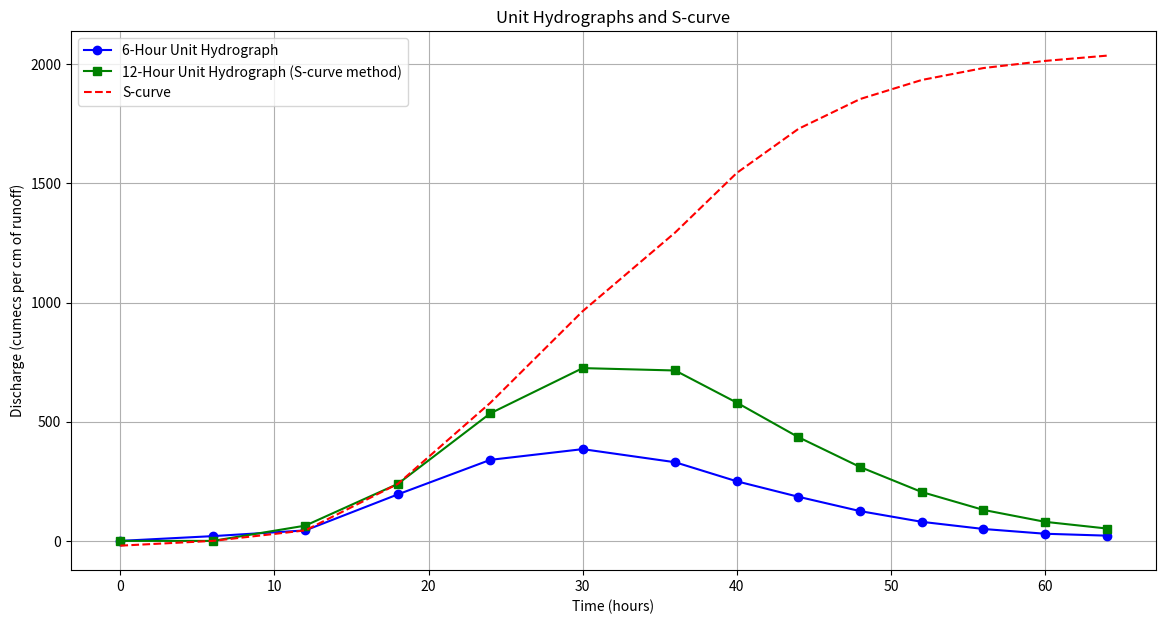

This chart was generated by the following Python code:
import numpy as np
import matplotlib.pyplot as plt

# Given data for the discharge following a 6-hour rainfall event
time_hours = np.array([0, 6, 12, 18, 24, 30, 36, 40, 44, 48, 52, 56, 60, 64])
discharge_cume = np.array([0, 40, 64, 215, 360, 405, 350, 270, 205, 145, 100, 70, 50, 42]) - 20  # subtracting the base flow

# Create the S-curve by cumulatively summing the discharge
S_curve = np.cumsum(discharge_cume)

# Create a 6-hour unit hydrograph by subtracting the S-curve shifted by 6 hours from the original S-curve
six_hour_UH = S_curve - np.roll(S_curve, 1)
six_hour_UH[0] = 0  # Correct the first value that was wrapped around due to the roll

# Create a 12-hour unit hydrograph by subtracting the S-curve shifted by 12 hours from the original S-curve
twelve_hour_UH = S_curve - np.roll(S_curve, 2)
twelve_hour_UH[:2] = 0  # Correct the first two values that were wrapped around due to the roll

# Plot the 6-hour and 12-hour unit hydrographs
plt.figure(figsize=(14, 7))

# 6-hour unit hydrograph
plt.plot(time_hours, six_hour_UH, 'b-o', label='6-Hour Unit Hydrograph')

# 12-hour unit hydrograph from S-curve method
plt.plot(time_hours, twelve_hour_UH, 'g-s', label='12-Hour Unit Hydrograph (S-curve method)')

# S-curve
plt.plot(time_hours, S_curve, 'r--', label='S-curve')

# Plot details
plt.title('Unit Hydrographs and S-curve')
plt.xlabel('Time (hours)')
plt.ylabel('Discharge (cumecs per cm of runoff)')
plt.legend()
plt.grid(True)
plt.show()

# Print the S-curve data
print("S-curve Data:")
print(S_curve)

# Print the 6-hour unit hydrograph data
print("6-Hour Unit Hydrograph Data:")
print(six_hour_UH)

# Print the 12-hour unit hydrograph data
print("12-Hour Unit Hydrograph Data (S-curve method):")
print(twelve_hour_UH)
